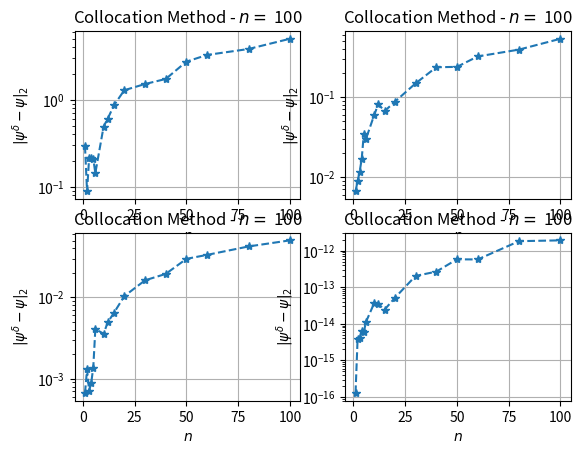

Reproduce this figure in Python.
# Import libraries
import numpy as np
import matplotlib.pyplot as plt

# General parameters
N = np.array([1,2,3,4,5,6,10,12,15,20,30,40,50,60,80,100]) # discretization parameter
DEL = np.array([1e-1,1e-2,1e-3,0]) # noise size
def psifun(t):  # Solution function for Kx=y
    return np.exp(3*np.sin(t)) 

# Auxiliar functions
def gamma(s):
    return np.cos(s) + 1j*2*np.sin(s)
def gamma_p(s):
    return -np.sin(s) + 1j*2*np.cos(s)
def Rl(l,n):
    m = np.arange(1,n)
    return 1/n*((-1)**l/2/n+np.sum(1/m*np.cos(m*l*np.pi/n)))
def kfun(t,s):
    if t != s:
        return -1/2/np.pi*np.log(np.abs(gamma(t)-gamma(s))**2/4/np.sin((t-s)/2)**2)
    else:
        return -1/np.pi*np.log(np.abs(gamma_p(t)))
def psi_h(j,t):
    return np.exp(1j*j*t)

# Allocate error table
table = np.zeros((N.size,DEL.size))

for idx_n in range(N.size):
    n = N[idx_n]

    # Time array
    t = np.arange(0,2*n)*np.pi/n
    Nt = t.size # array size

    # Solution array
    psi = psifun(t)

    # Operator matrix
    K = np.zeros((Nt,Nt))
    for k in range(Nt):
        for j in range(Nt):
            K[k,j] = Rl(np.abs(k-j),n) + np.pi/n*kfun(t[k],t[j])

    # Data array
    g = K@psi

    for idx_d in range(DEL.size):
        delta = DEL[idx_d]

        # Add noise to data
        if delta == 0:
            gd = np.copy(g)
        else:
            gd = np.zeros(g.size)
            for k in range(g.size):
                gd[k] = np.random.normal(loc=g[k],scale=.9*delta)

        # Base function evaluation
        x = np.zeros((t.size,2*n),dtype=complex)
        for k in range(2*n):
            j = k-n
            x[:,k] = 1/np.sqrt(2*np.pi)*np.exp(1j*j*t)

        # Coefficient matrix for Galerkin Least Squares Method
        A = np.zeros((Nt,Nt),dtype=complex)
        for i in range(Nt):
            for j in range(Nt):
                A[i,j] = K[i,:]@x[:,j]

        # Compute beta 
        beta = np.copy(gd)

        # Compute alpha
        alpha = np.linalg.solve(A,beta)

        # Compute psi_ad
        psi_d = np.zeros(t.size,dtype=complex)
        j = np.arange(-n,n)
        for i in range(t.size):
            psi_d[i] = 1/np.sqrt(2*np.pi)*np.sum(alpha*np.exp(1j*j*t[i]))
        psi_d = np.real(psi_d)

        # Compute error
        table[idx_n,idx_d] = np.sqrt(1/(Nt+1)*np.sum((psi-psi_d)**2))

        # Plot solution
        if False:
            plt.plot(t,psi)
            plt.plot(t,psi_d,'--*')
            plt.xlabel(r'$t$')
            plt.ylabel(r'$\psi(t)$')
            plt.title(r'Collocation Method - $n =$ %d' %n 
                    + r' - $\delta = $%.0e' %delta)
            plt.legend(('Exact',r'$\psi^{\alpha,\delta}$'))
            plt.grid()
            plt.show()

# Print experiment information
line = '----'
for delta in DEL:
    line = line + '-----------'
print(line)
print('COLLOCATION METHOD')
print(line)
title = ' m   '
for delta in DEL:
    title = title + 'd = %.0e  ' %delta
print(title)
print(line)
for idx_n in range(N.size):
    row = '%3d ' %N[idx_n]
    for idx_d in range(DEL.size):
        row = row + ' %.2e  ' %table[idx_n,idx_d]
    print(row)
print(line)

# Plot convergence
nrow = int(np.sqrt(DEL.size))
if np.remainder(DEL.size,nrow) == 0:
    ncol = nrow
else:
    ncol = nrow+1
idx_fig = 1
for idx_d in range(DEL.size):
    plt.subplot(nrow*100+ncol*10+idx_fig)
    plt.semilogy(N,table[:,idx_d],'--*')
    plt.xlabel(r'$n$')
    plt.ylabel(r'$|\psi^{\delta}-\psi|_2$')
    plt.title(r'Collocation Method - $n =$ %d' %n)
    plt.grid()
    idx_fig+=1
plt.show()
    